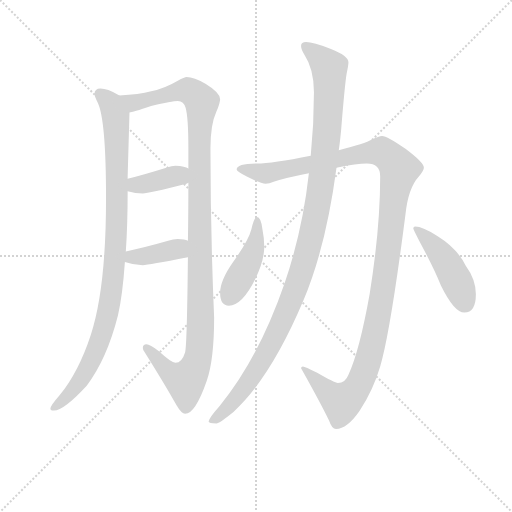
t = 0.00 s
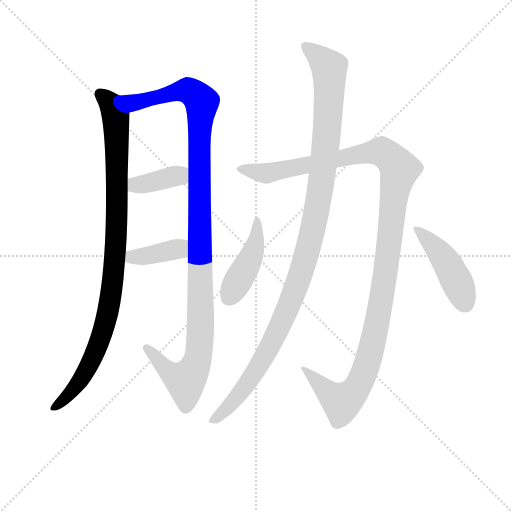
t = 1.55 s
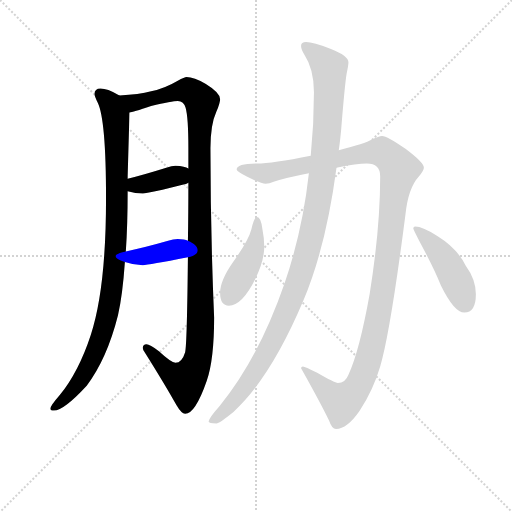
t = 3.10 s
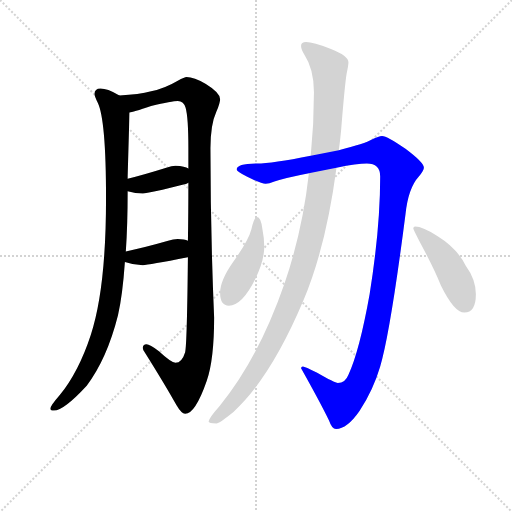
t = 4.64 s
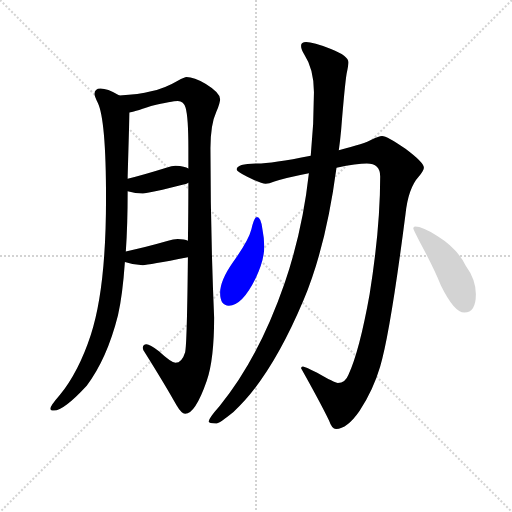
t = 6.19 s
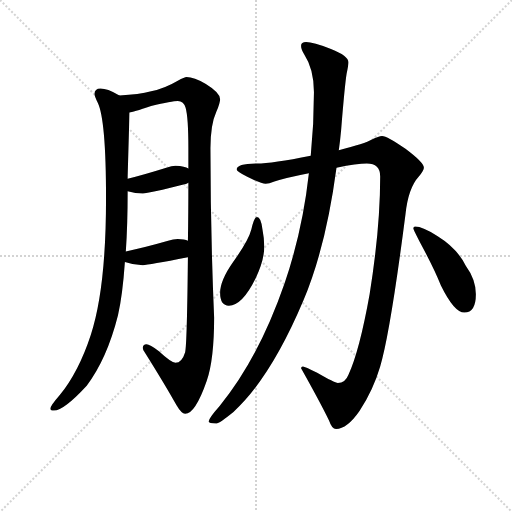
t = 7.74 s

The animated SVG that drew these frames (rendered in a browser with its animation timeline set to each time). Animation: 8 CSS @keyframes rules; one cycle of 7.74 s.

<svg version="1.1" viewBox="0 0 1024 1024" xmlns="http://www.w3.org/2000/svg">
  <g stroke="lightgray" stroke-dasharray="1,1" stroke-width="1" transform="scale(4, 4)">
    <line x1="0" y1="0" x2="256" y2="256"></line>
    <line x1="256" y1="0" x2="0" y2="256"></line>
    <line x1="128" y1="0" x2="128" y2="256"></line>
    <line x1="0" y1="128" x2="256" y2="128"></line>
  </g>
<g transform="scale(0.92, -0.92) translate(60, -900)">
   <style type="text/css">
    @keyframes keyframes0 {
      from {
       stroke: blue;
       stroke-dashoffset: 990;
       stroke-width: 128;
       }
       76% {
       animation-timing-function: step-end;
       stroke: blue;
       stroke-dashoffset: 0;
       stroke-width: 128;
       }
       to {
       stroke: black;
       stroke-width: 1024;
       }
       }
       #make-me-a-hanzi-animation-0 {
         animation: keyframes0 1.055664s both;
         animation-delay: 0.000000s;
         animation-timing-function: linear;
       }
    @keyframes keyframes1 {
      from {
       stroke: blue;
       stroke-dashoffset: 1166;
       stroke-width: 128;
       }
       79% {
       animation-timing-function: step-end;
       stroke: blue;
       stroke-dashoffset: 0;
       stroke-width: 128;
       }
       to {
       stroke: black;
       stroke-width: 1024;
       }
       }
       #make-me-a-hanzi-animation-1 {
         animation: keyframes1 1.198893s both;
         animation-delay: 1.055664s;
         animation-timing-function: linear;
       }
    @keyframes keyframes2 {
      from {
       stroke: blue;
       stroke-dashoffset: 379;
       stroke-width: 128;
       }
       55% {
       animation-timing-function: step-end;
       stroke: blue;
       stroke-dashoffset: 0;
       stroke-width: 128;
       }
       to {
       stroke: black;
       stroke-width: 1024;
       }
       }
       #make-me-a-hanzi-animation-2 {
         animation: keyframes2 0.558431s both;
         animation-delay: 2.254557s;
         animation-timing-function: linear;
       }
    @keyframes keyframes3 {
      from {
       stroke: blue;
       stroke-dashoffset: 384;
       stroke-width: 128;
       }
       56% {
       animation-timing-function: step-end;
       stroke: blue;
       stroke-dashoffset: 0;
       stroke-width: 128;
       }
       to {
       stroke: black;
       stroke-width: 1024;
       }
       }
       #make-me-a-hanzi-animation-3 {
         animation: keyframes3 0.562500s both;
         animation-delay: 2.812988s;
         animation-timing-function: linear;
       }
    @keyframes keyframes4 {
      from {
       stroke: blue;
       stroke-dashoffset: 1266;
       stroke-width: 128;
       }
       80% {
       animation-timing-function: step-end;
       stroke: blue;
       stroke-dashoffset: 0;
       stroke-width: 128;
       }
       to {
       stroke: black;
       stroke-width: 1024;
       }
       }
       #make-me-a-hanzi-animation-4 {
         animation: keyframes4 1.280273s both;
         animation-delay: 3.375488s;
         animation-timing-function: linear;
       }
    @keyframes keyframes5 {
      from {
       stroke: blue;
       stroke-dashoffset: 1159;
       stroke-width: 128;
       }
       79% {
       animation-timing-function: step-end;
       stroke: blue;
       stroke-dashoffset: 0;
       stroke-width: 128;
       }
       to {
       stroke: black;
       stroke-width: 1024;
       }
       }
       #make-me-a-hanzi-animation-5 {
         animation: keyframes5 1.193197s both;
         animation-delay: 4.655762s;
         animation-timing-function: linear;
       }
    @keyframes keyframes6 {
      from {
       stroke: blue;
       stroke-dashoffset: 440;
       stroke-width: 128;
       }
       59% {
       animation-timing-function: step-end;
       stroke: blue;
       stroke-dashoffset: 0;
       stroke-width: 128;
       }
       to {
       stroke: black;
       stroke-width: 1024;
       }
       }
       #make-me-a-hanzi-animation-6 {
         animation: keyframes6 0.608073s both;
         animation-delay: 5.848958s;
         animation-timing-function: linear;
       }
    @keyframes keyframes7 {
      from {
       stroke: blue;
       stroke-dashoffset: 451;
       stroke-width: 128;
       }
       59% {
       animation-timing-function: step-end;
       stroke: blue;
       stroke-dashoffset: 0;
       stroke-width: 128;
       }
       to {
       stroke: black;
       stroke-width: 1024;
       }
       }
       #make-me-a-hanzi-animation-7 {
         animation: keyframes7 0.617025s both;
         animation-delay: 6.457031s;
         animation-timing-function: linear;
       }
</style>
<path d="M 158.5 707.5 Q 145.5 707.5 145.5 695.5 Q 145.5 690.5 152.5 676.5 Q 170.5 639.5 170.5 468.5 Q 170.5 273.5 137.5 172.5 Q 111.5 92.5 69.5 40.5 Q 49.5 17.5 49.5 11.5 Q 49.5 7.5 57.5 7.5 Q 78.5 7.5 128.5 61.5 Q 172.5 119.5 196.5 214.5 Q 206.5 258.5 211.5 330.5 L 213.5 353.5 Q 217.5 410.5 217.5 484.5 L 217.5 511.5 L 217.5 516.5 L 221.5 655.5 C 222.5 681.5 222.5 681.5 199.5 692.5 L 197.5 693.5 Q 173.5 707.5 158.5 707.5 Z" fill="lightgray"></path> 
<path d="M 348.5 340.5 Q 346.5 150.5 342.5 134.5 Q 335.5 111.5 321.5 111.5 Q 312.5 111.5 285.5 136.5 Q 265.5 151.5 258.5 151.5 Q 250.5 151.5 250.5 143.5 Q 250.5 138.5 254.5 134.5 Q 301.5 59.5 323.5 19.5 Q 334.5 0.5 342.5 0.5 Q 364.5 0.5 389.5 72.5 Q 405.5 118.5 405.5 209.5 Q 397.5 396.5 397.5 577.5 Q 397.5 629.5 410.5 657.5 Q 418.5 676.5 418.5 684.5 Q 418.5 698.5 387.5 717.5 Q 361.5 732.5 345.5 732.5 Q 341.5 732.5 326.5 724.5 Q 297.5 707.5 268.5 701.5 Q 242.5 694.5 199.5 692.5 C 169.5 690.5 192.5 647.5 221.5 655.5 Q 227.5 655.5 268.5 669.5 Q 314.5 680.5 326.5 680.5 Q 339.5 680.5 343.5 665.5 Q 349.5 644.5 349.5 577.5 L 349.5 533.5 L 349.5 502.5 Q 349.5 432.5 348.5 376.5 L 348.5 340.5 Z" fill="lightgray"></path> 
<path d="M 217.5 484.5 Q 234.5 479.5 250.5 479.5 Q 262.5 479.5 345.5 500.5 L 349.5 502.5 C 376.5 515.5 376.5 519.5 349.5 533.5 Q 342.5 538.5 321.5 539.5 Q 313.5 539.5 301.5 535.5 Q 253.5 520.5 217.5 511.5 C 188.5 504.5 188.5 492.5 217.5 484.5 Z" fill="lightgray"></path> 
<path d="M 211.5 330.5 Q 231.5 323.5 250.5 323.5 Q 262.5 323.5 348.5 340.5 C 377.5 346.5 376.5 364.5 348.5 376.5 Q 341.5 380.5 326.5 380.5 Q 316.5 380.5 305.5 376.5 Q 253.5 361.5 213.5 353.5 C 184.5 347.5 183.5 339.5 211.5 330.5 Z" fill="lightgray"></path> 
<path d="M 770.5 604.5 Q 763.5 604.5 748.5 596.5 Q 733.5 587.5 676.5 573.5 L 615.5 561.5 Q 531.5 544.5 498.5 544.5 Q 454.5 544.5 454.5 531.5 Q 454.5 527.5 477.5 515.5 Q 507.5 500.5 517.5 500.5 Q 524.5 500.5 536.5 505.5 Q 560.5 513.5 611.5 523.5 L 671.5 535.5 Q 716.5 544.5 737.5 544.5 Q 766.5 544.5 766.5 516.5 Q 766.5 403.5 743.5 260.5 Q 721.5 137.5 697.5 85.5 Q 690.5 67.5 674.5 67.5 Q 667.5 67.5 629.5 89.5 Q 602.5 103.5 598.5 103.5 Q 594.5 103.5 594.5 99.5 Q 635.5 26.5 655.5 -14.5 Q 661.5 -32.5 670.5 -32.5 Q 694.5 -32.5 721.5 6.5 Q 751.5 52.5 766.5 103.5 Q 788.5 177.5 821.5 434.5 Q 827.5 491.5 850.5 516.5 Q 861.5 529.5 861.5 535.5 Q 861.5 546.5 821.5 576.5 Q 781.5 604.5 770.5 604.5 Z" fill="lightgray"></path> 
<path d="M 676.5 573.5 Q 679.5 594.5 681.5 616.5 Q 689.5 715.5 693.5 739.5 Q 697.5 758.5 697.5 764.5 Q 697.5 778.5 659.5 793.5 Q 620.5 808.5 605.5 808.5 Q 594.5 808.5 594.5 800.5 Q 594.5 792.5 601.5 781.5 Q 622.5 749.5 622.5 699.5 Q 622.5 629.5 615.5 561.5 L 611.5 523.5 Q 597.5 397.5 558.5 283.5 Q 502.5 121.5 417.5 17.5 Q 393.5 -9.5 393.5 -16.5 Q 393.5 -20.5 410.5 -20.5 Q 416.5 -20.5 447.5 4.5 Q 528.5 78.5 599.5 246.5 Q 648.5 362.5 671.5 535.5 L 676.5 573.5 Z" fill="lightgray"></path> 
<path d="M 498.5 428.5 Q 492.5 428.5 486.5 401.5 Q 480.5 377.5 447.5 331.5 Q 418.5 290.5 418.5 263.5 Q 418.5 235.5 437.5 235.5 Q 466.5 235.5 495.5 294.5 Q 514.5 334.5 514.5 363.5 Q 514.5 381.5 510.5 401.5 Q 507.5 428.5 498.5 428.5 Z" fill="lightgray"></path> 
<path d="M 842.5 407.5 Q 838.5 407.5 838.5 403.5 Q 838.5 401.5 855.5 368.5 Q 883.5 316.5 898.5 279.5 Q 927.5 220.5 949.5 220.5 Q 974.5 220.5 974.5 260.5 Q 974.5 292.5 952.5 322.5 Q 933.5 360.5 891.5 386.5 Q 858.5 407.5 842.5 407.5 Z" fill="lightgray"></path> 
      <clipPath id="make-me-a-hanzi-clip-0">
      <path d="M 158.5 707.5 Q 145.5 707.5 145.5 695.5 Q 145.5 690.5 152.5 676.5 Q 170.5 639.5 170.5 468.5 Q 170.5 273.5 137.5 172.5 Q 111.5 92.5 69.5 40.5 Q 49.5 17.5 49.5 11.5 Q 49.5 7.5 57.5 7.5 Q 78.5 7.5 128.5 61.5 Q 172.5 119.5 196.5 214.5 Q 206.5 258.5 211.5 330.5 L 213.5 353.5 Q 217.5 410.5 217.5 484.5 L 217.5 511.5 L 217.5 516.5 L 221.5 655.5 C 222.5 681.5 222.5 681.5 199.5 692.5 L 197.5 693.5 Q 173.5 707.5 158.5 707.5 Z" fill="lightgray"></path>
      </clipPath>
      <path clip-path="url(#make-me-a-hanzi-clip-0)" d="M 156.5 696.5 L 179.5 676.5 L 192.5 630.5 L 194.5 430.5 L 181.5 261.5 L 159.5 165.5 L 124.5 88.5 L 109.5 63.5 L 55.5 12.5 " fill="none" id="make-me-a-hanzi-animation-0" stroke-dasharray="862 1724" stroke-linecap="round"></path>

      <clipPath id="make-me-a-hanzi-clip-1">
      <path d="M 348.5 340.5 Q 346.5 150.5 342.5 134.5 Q 335.5 111.5 321.5 111.5 Q 312.5 111.5 285.5 136.5 Q 265.5 151.5 258.5 151.5 Q 250.5 151.5 250.5 143.5 Q 250.5 138.5 254.5 134.5 Q 301.5 59.5 323.5 19.5 Q 334.5 0.5 342.5 0.5 Q 364.5 0.5 389.5 72.5 Q 405.5 118.5 405.5 209.5 Q 397.5 396.5 397.5 577.5 Q 397.5 629.5 410.5 657.5 Q 418.5 676.5 418.5 684.5 Q 418.5 698.5 387.5 717.5 Q 361.5 732.5 345.5 732.5 Q 341.5 732.5 326.5 724.5 Q 297.5 707.5 268.5 701.5 Q 242.5 694.5 199.5 692.5 C 169.5 690.5 192.5 647.5 221.5 655.5 Q 227.5 655.5 268.5 669.5 Q 314.5 680.5 326.5 680.5 Q 339.5 680.5 343.5 665.5 Q 349.5 644.5 349.5 577.5 L 349.5 533.5 L 349.5 502.5 Q 349.5 432.5 348.5 376.5 L 348.5 340.5 Z" fill="lightgray"></path>
      </clipPath>
      <path clip-path="url(#make-me-a-hanzi-clip-1)" d="M 207.5 689.5 L 230.5 676.5 L 348.5 703.5 L 378.5 677.5 L 373.5 608.5 L 372.5 131.5 L 361.5 97.5 L 343.5 73.5 L 305.5 92.5 L 259.5 142.5 " fill="none" id="make-me-a-hanzi-animation-1" stroke-dasharray="1038 2076" stroke-linecap="round"></path>

      <clipPath id="make-me-a-hanzi-clip-2">
      <path d="M 217.5 484.5 Q 234.5 479.5 250.5 479.5 Q 262.5 479.5 345.5 500.5 L 349.5 502.5 C 376.5 515.5 376.5 519.5 349.5 533.5 Q 342.5 538.5 321.5 539.5 Q 313.5 539.5 301.5 535.5 Q 253.5 520.5 217.5 511.5 C 188.5 504.5 188.5 492.5 217.5 484.5 Z" fill="lightgray"></path>
      </clipPath>
      <path clip-path="url(#make-me-a-hanzi-clip-2)" d="M 225.5 491.5 L 234.5 498.5 L 319.5 517.5 L 343.5 510.5 " fill="none" id="make-me-a-hanzi-animation-2" stroke-dasharray="251 502" stroke-linecap="round"></path>

      <clipPath id="make-me-a-hanzi-clip-3">
      <path d="M 211.5 330.5 Q 231.5 323.5 250.5 323.5 Q 262.5 323.5 348.5 340.5 C 377.5 346.5 376.5 364.5 348.5 376.5 Q 341.5 380.5 326.5 380.5 Q 316.5 380.5 305.5 376.5 Q 253.5 361.5 213.5 353.5 C 184.5 347.5 183.5 339.5 211.5 330.5 Z" fill="lightgray"></path>
      </clipPath>
      <path clip-path="url(#make-me-a-hanzi-clip-3)" d="M 220.5 335.5 L 227.5 341.5 L 311.5 354.5 L 341.5 370.5 " fill="none" id="make-me-a-hanzi-animation-3" stroke-dasharray="256 512" stroke-linecap="round"></path>

      <clipPath id="make-me-a-hanzi-clip-4">
      <path d="M 770.5 604.5 Q 763.5 604.5 748.5 596.5 Q 733.5 587.5 676.5 573.5 L 615.5 561.5 Q 531.5 544.5 498.5 544.5 Q 454.5 544.5 454.5 531.5 Q 454.5 527.5 477.5 515.5 Q 507.5 500.5 517.5 500.5 Q 524.5 500.5 536.5 505.5 Q 560.5 513.5 611.5 523.5 L 671.5 535.5 Q 716.5 544.5 737.5 544.5 Q 766.5 544.5 766.5 516.5 Q 766.5 403.5 743.5 260.5 Q 721.5 137.5 697.5 85.5 Q 690.5 67.5 674.5 67.5 Q 667.5 67.5 629.5 89.5 Q 602.5 103.5 598.5 103.5 Q 594.5 103.5 594.5 99.5 Q 635.5 26.5 655.5 -14.5 Q 661.5 -32.5 670.5 -32.5 Q 694.5 -32.5 721.5 6.5 Q 751.5 52.5 766.5 103.5 Q 788.5 177.5 821.5 434.5 Q 827.5 491.5 850.5 516.5 Q 861.5 529.5 861.5 535.5 Q 861.5 546.5 821.5 576.5 Q 781.5 604.5 770.5 604.5 Z" fill="lightgray"></path>
      </clipPath>
      <path clip-path="url(#make-me-a-hanzi-clip-4)" d="M 461.5 532.5 L 518.5 523.5 L 769.5 570.5 L 792.5 553.5 L 807.5 532.5 L 762.5 212.5 L 726.5 78.5 L 705.5 42.5 L 683.5 25.5 L 599.5 98.5 " fill="none" id="make-me-a-hanzi-animation-4" stroke-dasharray="1138 2276" stroke-linecap="round"></path>

      <clipPath id="make-me-a-hanzi-clip-5">
      <path d="M 676.5 573.5 Q 679.5 594.5 681.5 616.5 Q 689.5 715.5 693.5 739.5 Q 697.5 758.5 697.5 764.5 Q 697.5 778.5 659.5 793.5 Q 620.5 808.5 605.5 808.5 Q 594.5 808.5 594.5 800.5 Q 594.5 792.5 601.5 781.5 Q 622.5 749.5 622.5 699.5 Q 622.5 629.5 615.5 561.5 L 611.5 523.5 Q 597.5 397.5 558.5 283.5 Q 502.5 121.5 417.5 17.5 Q 393.5 -9.5 393.5 -16.5 Q 393.5 -20.5 410.5 -20.5 Q 416.5 -20.5 447.5 4.5 Q 528.5 78.5 599.5 246.5 Q 648.5 362.5 671.5 535.5 L 676.5 573.5 Z" fill="lightgray"></path>
      </clipPath>
      <path clip-path="url(#make-me-a-hanzi-clip-5)" d="M 604.5 797.5 L 656.5 752.5 L 642.5 530.5 L 612.5 368.5 L 583.5 274.5 L 520.5 133.5 L 449.5 29.5 L 430.5 7.5 L 398.5 -14.5 " fill="none" id="make-me-a-hanzi-animation-5" stroke-dasharray="1031 2062" stroke-linecap="round"></path>

      <clipPath id="make-me-a-hanzi-clip-6">
      <path d="M 498.5 428.5 Q 492.5 428.5 486.5 401.5 Q 480.5 377.5 447.5 331.5 Q 418.5 290.5 418.5 263.5 Q 418.5 235.5 437.5 235.5 Q 466.5 235.5 495.5 294.5 Q 514.5 334.5 514.5 363.5 Q 514.5 381.5 510.5 401.5 Q 507.5 428.5 498.5 428.5 Z" fill="lightgray"></path>
      </clipPath>
      <path clip-path="url(#make-me-a-hanzi-clip-6)" d="M 499.5 421.5 L 492.5 358.5 L 436.5 251.5 " fill="none" id="make-me-a-hanzi-animation-6" stroke-dasharray="312 624" stroke-linecap="round"></path>

      <clipPath id="make-me-a-hanzi-clip-7">
      <path d="M 842.5 407.5 Q 838.5 407.5 838.5 403.5 Q 838.5 401.5 855.5 368.5 Q 883.5 316.5 898.5 279.5 Q 927.5 220.5 949.5 220.5 Q 974.5 220.5 974.5 260.5 Q 974.5 292.5 952.5 322.5 Q 933.5 360.5 891.5 386.5 Q 858.5 407.5 842.5 407.5 Z" fill="lightgray"></path>
      </clipPath>
      <path clip-path="url(#make-me-a-hanzi-clip-7)" d="M 843.5 402.5 L 874.5 375.5 L 909.5 331.5 L 950.5 242.5 " fill="none" id="make-me-a-hanzi-animation-7" stroke-dasharray="323 646" stroke-linecap="round"></path>

</g>
</svg>
